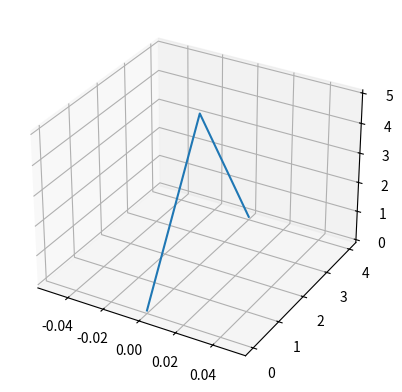

Reproduce this figure in Python.
import matplotlib.pyplot as plt

fig = plt.figure()

ax = fig.add_subplot(1, 1, 1, projection='3d')

ax.plot([0, 0, 0], [0, 2, 4], [0, 5, 0], '')
#ax.plot([x1, x2, x3], [y1, y2, y3], [z1, z2, z3], '')

plt.show()
